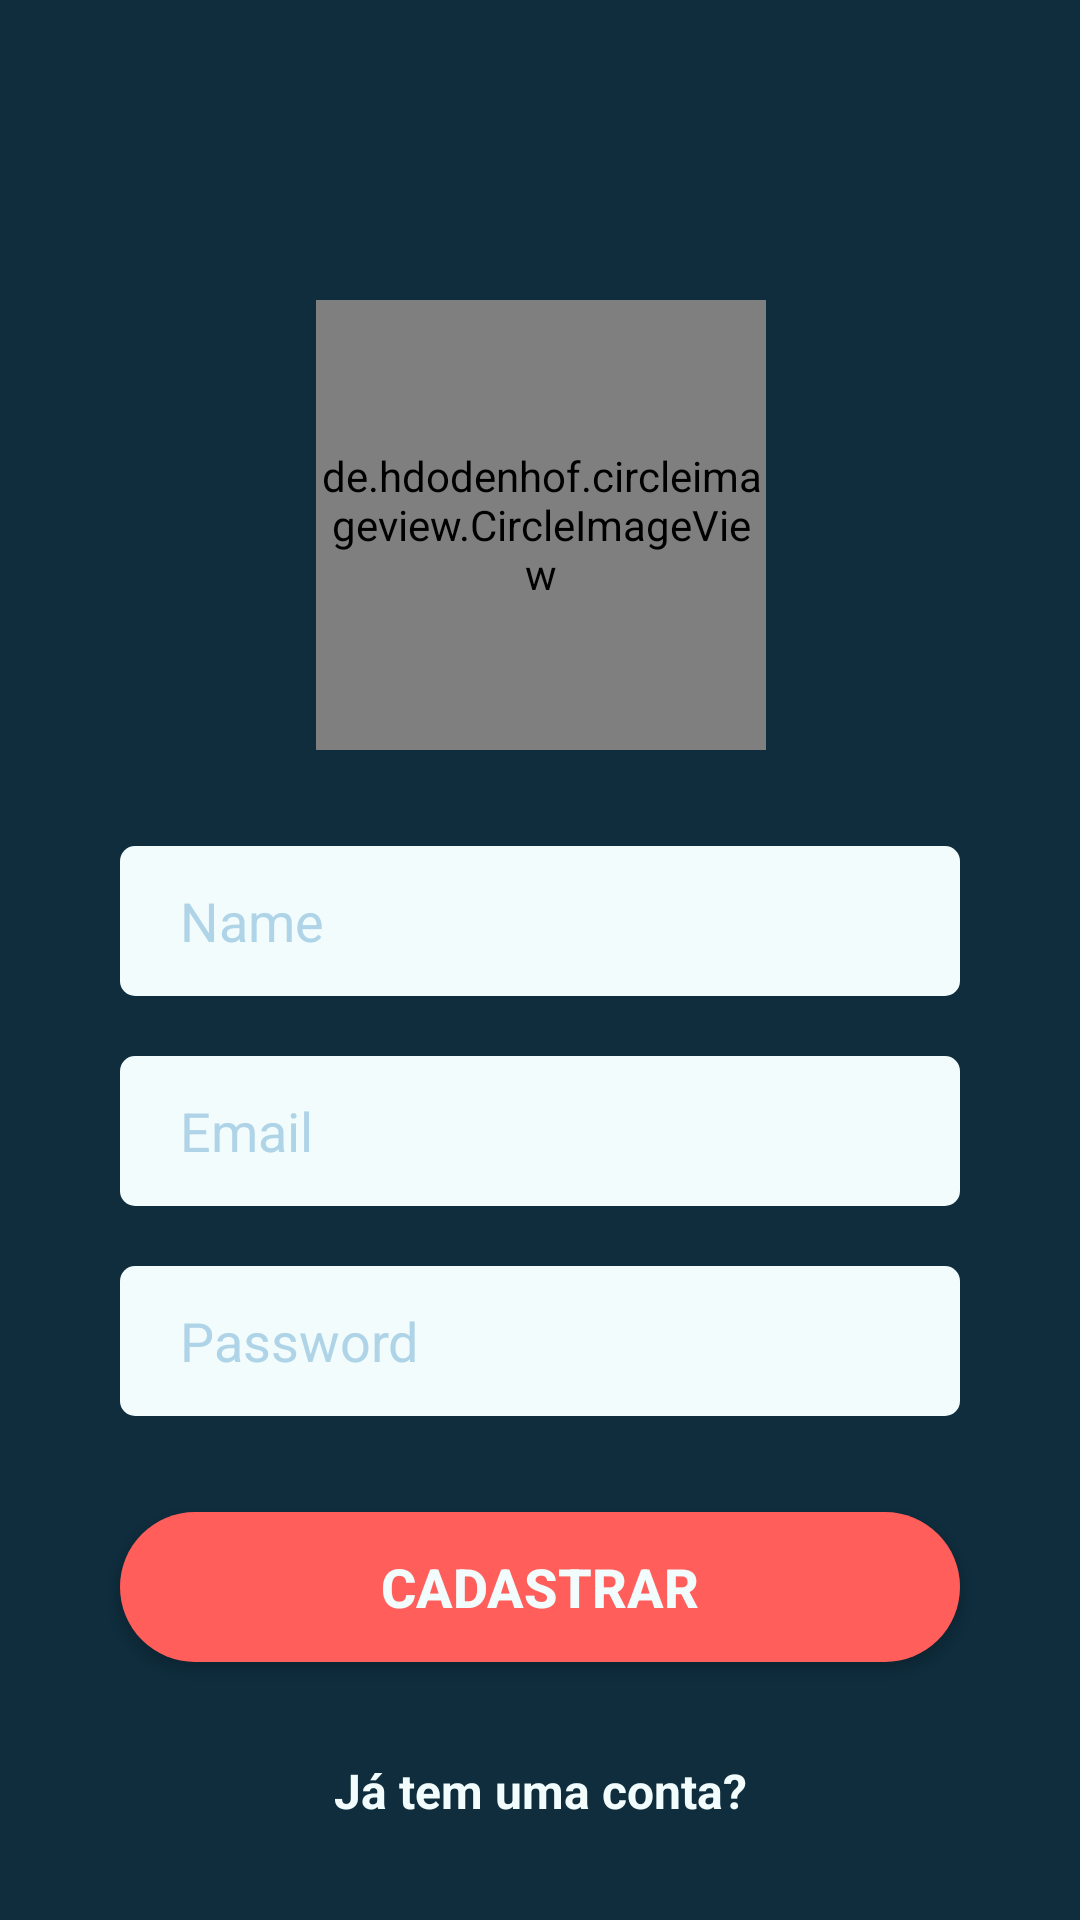

Produce the Android XML layout that renders to this screen, including the resource entries it uses.
<!-- AndroidManifest.xml: application theme AppTheme -->
<!-- res/layout/activity_register.xml -->
<?xml version="1.0" encoding="utf-8"?>
<androidx.constraintlayout.widget.ConstraintLayout
        xmlns:android="http://schemas.android.com/apk/res/android"
        xmlns:tools="http://schemas.android.com/tools"
        xmlns:app="http://schemas.android.com/apk/res-auto"
        android:background="@color/bg_login"
        android:layout_width="match_parent"
        android:layout_height="match_parent"
        tools:context=".registerlogin.RegisterActivity"
        app:layout_behavior="@string/appbar_scrolling_view_behavior"
>

    <EditText
            android:id="@+id/email_et_register"
            android:layout_width="0dp"
            android:layout_height="50dp"
            android:background="@drawable/rounded_edittext"
            android:paddingLeft="20dp"
            android:hint="Email"
            android:textColorHint="@color/bg_edit_text_hint_login"
            app:layout_constraintStart_toStartOf="@+id/username_et_register"
            app:layout_constraintEnd_toEndOf="@+id/username_et_register"
            android:layout_marginTop="20dp" app:layout_constraintTop_toBottomOf="@+id/username_et_register"
            android:autofillHints="" android:inputType="" android:paddingStart="20dp"/>
    <EditText
            android:id="@+id/username_et_register"
            android:layout_width="0dp"
            android:layout_height="50dp"
            android:background="@drawable/rounded_edittext"
            android:textColorHint="@color/bg_edit_text_hint_login"
            android:paddingLeft="20dp"
            android:hint="Name"
            app:layout_constraintStart_toStartOf="parent"
            app:layout_constraintEnd_toEndOf="parent" android:layout_marginEnd="40dp" android:layout_marginRight="40dp"
            android:layout_marginLeft="40dp" android:layout_marginStart="40dp"
            app:layout_constraintHorizontal_bias="0.0" android:layout_marginTop="32dp"
            app:layout_constraintTop_toBottomOf="@+id/selectphoto_button_register" android:inputType=""
            android:paddingStart="20dp"/>
    <EditText
            android:id="@+id/password_et_register"
            android:layout_width="0dp"
            android:layout_height="50dp"
            android:inputType="textPassword"
            android:ems="10"
            android:background="@drawable/rounded_edittext"
            android:hint="@string/password"
            android:textColorHint="@color/bg_edit_text_hint_login"
            android:paddingLeft="20dp"
            app:layout_constraintStart_toStartOf="@+id/username_et_register"
            app:layout_constraintEnd_toEndOf="@+id/username_et_register" android:layout_marginTop="20dp"
            app:layout_constraintTop_toBottomOf="@+id/email_et_register" android:autofillHints=""/>
    <Button
            android:layout_width="0dp"
            android:layout_height="50dp"
            app:layout_constraintStart_toStartOf="@+id/password_et_register"
            app:layout_constraintEnd_toEndOf="@+id/password_et_register" android:text="@string/cadastrar"
            android:textColor="@color/bg_edit_text_login"
            android:background="@drawable/rounded_button"
            android:textSize="18sp"
            android:textStyle="bold"
            android:layout_marginTop="32dp"
            app:layout_constraintTop_toBottomOf="@+id/password_et_register"
            android:id="@+id/register_button"/>
    <TextView
            android:id="@+id/already_have_account_textview"
            android:text="@string/j_tem_uma_conta"
            android:layout_width="wrap_content"
            android:layout_height="wrap_content"
            android:textSize="16sp"
            android:textColor="@color/bg_edit_text_login" android:textStyle="bold"
            android:layout_marginTop="32dp" app:layout_constraintTop_toBottomOf="@+id/register_button"
            app:layout_constraintStart_toStartOf="@+id/register_button"
            app:layout_constraintEnd_toEndOf="@+id/register_button"/>
    <ImageView
            android:layout_width="149dp"
            android:layout_height="150dp"
            app:srcCompat="@drawable/default_photo"
            android:id="@+id/selectphoto_button_register"
            android:background="@drawable/rounded_select_photo"
            android:layout_marginBottom="32dp" app:layout_constraintBottom_toTopOf="@+id/username_et_register"
            app:layout_constraintTop_toTopOf="parent"
            android:layout_marginTop="100dp"
            app:layout_constraintEnd_toEndOf="@+id/username_et_register"
            app:layout_constraintStart_toStartOf="@+id/username_et_register"
            android:contentDescription="TODO"
            app:layout_constraintHorizontal_bias="0.502"/>

    <de.hdodenhof.circleimageview.CircleImageView
            android:layout_width="150dp"
            android:layout_height="150dp"
            app:layout_constraintEnd_toEndOf="@+id/selectphoto_button_register"
            app:layout_constraintStart_toStartOf="@+id/selectphoto_button_register"
            app:layout_constraintBottom_toBottomOf="@+id/selectphoto_button_register"
            android:id="@+id/selectphoto_imageview_register"
            app:layout_constraintTop_toTopOf="@+id/selectphoto_button_register"/>



</androidx.constraintlayout.widget.ConstraintLayout>
<!-- resources referenced by this layout -->
<resources>
  <color name="bg_edit_text_hint_login">#AFD4E7</color>
  <color name="bg_edit_text_login">#F2FCFC</color>
  <color name="bg_login">#0F2D3D</color>
  <!-- drawable default_photo: png bitmap (drawable-v24, 226686 bytes) -->
  <!-- drawable rounded_button (drawable-v24) -->
  <?xml version="1.0" encoding="utf-8"?>
  <shape xmlns:android="http://schemas.android.com/apk/res/android">
      <solid android:color="@color/btn_login"/>
      <corners android:radius="25dp"/>
  
  </shape>
  <!-- drawable rounded_edittext (drawable-v24) -->
  <?xml version="1.0" encoding="utf-8"?>
  <shape xmlns:android="http://schemas.android.com/apk/res/android">
      <solid android:color="@color/bg_edit_text_login"/>
      <corners android:radius="5dp"/>
  
  </shape>
  <!-- drawable rounded_select_photo (drawable-v24) -->
  <?xml version="1.0" encoding="utf-8"?>
  <shape xmlns:android="http://schemas.android.com/apk/res/android">
      <solid android:color="@color/txt_chat"/>
  
      <corners android:radius="75dp"/>
  
  </shape>
  <string name="appbar_scrolling_view_behavior">value</string>
  <string name="cadastrar">Cadastrar</string>
  <string name="j_tem_uma_conta">Já tem uma conta?</string>
  <string name="password">Password</string>
  <style name="AppTheme" parent="Theme.AppCompat.Light">
          
          <item name="colorPrimary">@color/colorPrimary</item>
          <item name="colorPrimaryDark">@color/colorPrimaryDark</item>
          <item name="colorAccent">@color/bg_login</item>
          
      </style>
  <color name="btn_login">#FF5E5B</color>
  <color name="txt_chat">#0F2D3D</color>
  <color name="colorPrimary">#FFFFFF</color>
  <color name="colorPrimaryDark">#0F2D3D</color>
</resources>
